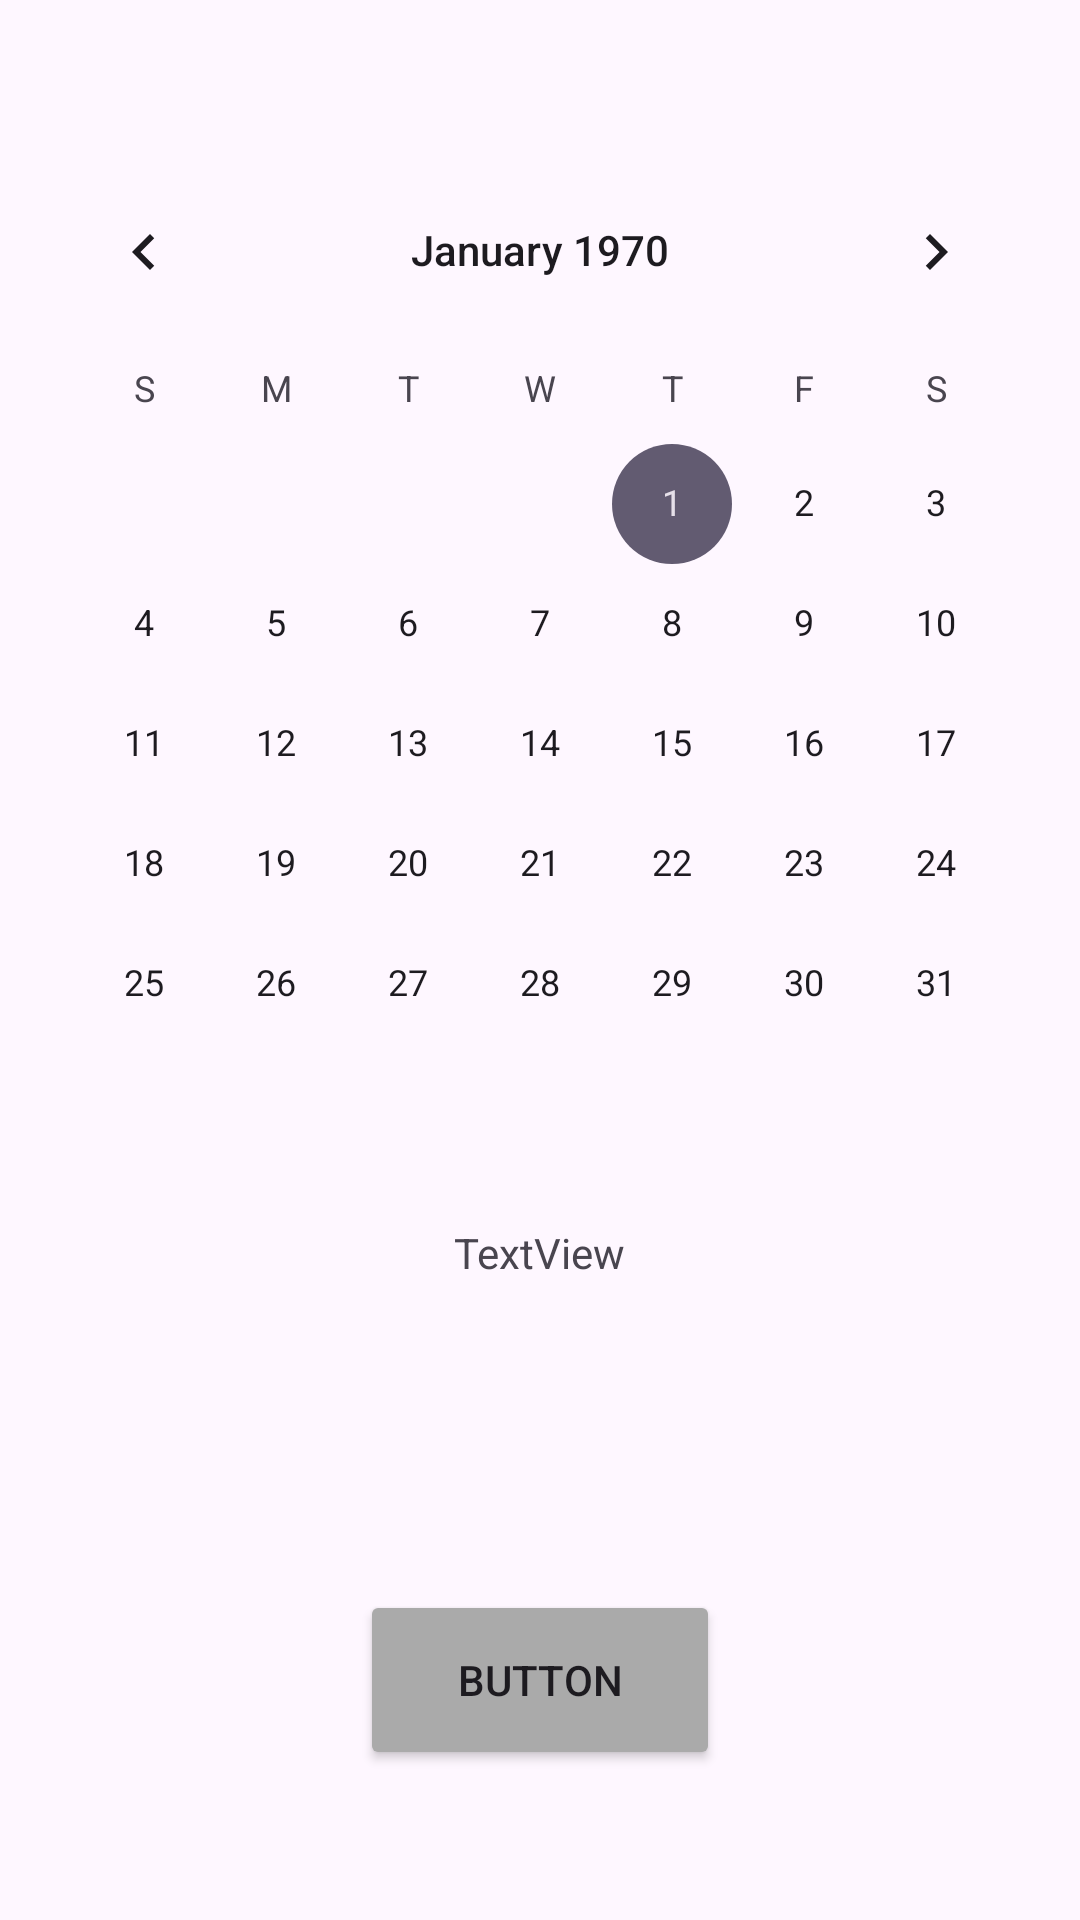

Here is an Android app screen rendered from its layout file. Give the layout XML and the strings, colors and styles it references.
<!-- AndroidManifest.xml: application theme Theme.ToDoCalendar -->
<!-- res/layout/activity_test.xml -->
<?xml version="1.0" encoding="utf-8"?>
<LinearLayout xmlns:android="http://schemas.android.com/apk/res/android"
    xmlns:app="http://schemas.android.com/apk/res-auto"
    xmlns:tools="http://schemas.android.com/tools"
    android:layout_width="match_parent"
    android:layout_height="match_parent"
    tools:context=".Test"
    android:orientation="vertical"
    android:gravity="center">


    <CalendarView
        android:id="@+id/cv1"
        android:layout_width="wrap_content"
        android:layout_height="wrap_content"
        android:focusedMonthDateColor="#FF0303"
        android:selectedWeekBackgroundColor="#CDDC39"
        android:unfocusedMonthDateColor="#00BCD4"
        android:layout_marginTop="50dp"/>

    <TextView
        android:id="@+id/textView"
        android:layout_width="wrap_content"
        android:layout_height="wrap_content"
        android:layout_marginTop="20dp"
        android:text="TextView"
        android:layout_weight="1"/>

    <Button
        android:id="@+id/button"
        android:layout_width="120dp"
        android:layout_height="60dp"
        android:backgroundTint="#AAA"
        android:layout_marginBottom="50dp"
        android:text="Button" />



</LinearLayout>
<!-- resources referenced by this layout -->
<resources>
  <style name="Theme.ToDoCalendar" parent="Base.Theme.ToDoCalendar" />
  <style name="Base.Theme.ToDoCalendar" parent="Theme.Material3.DayNight.NoActionBar">
          
          
      </style>
</resources>
